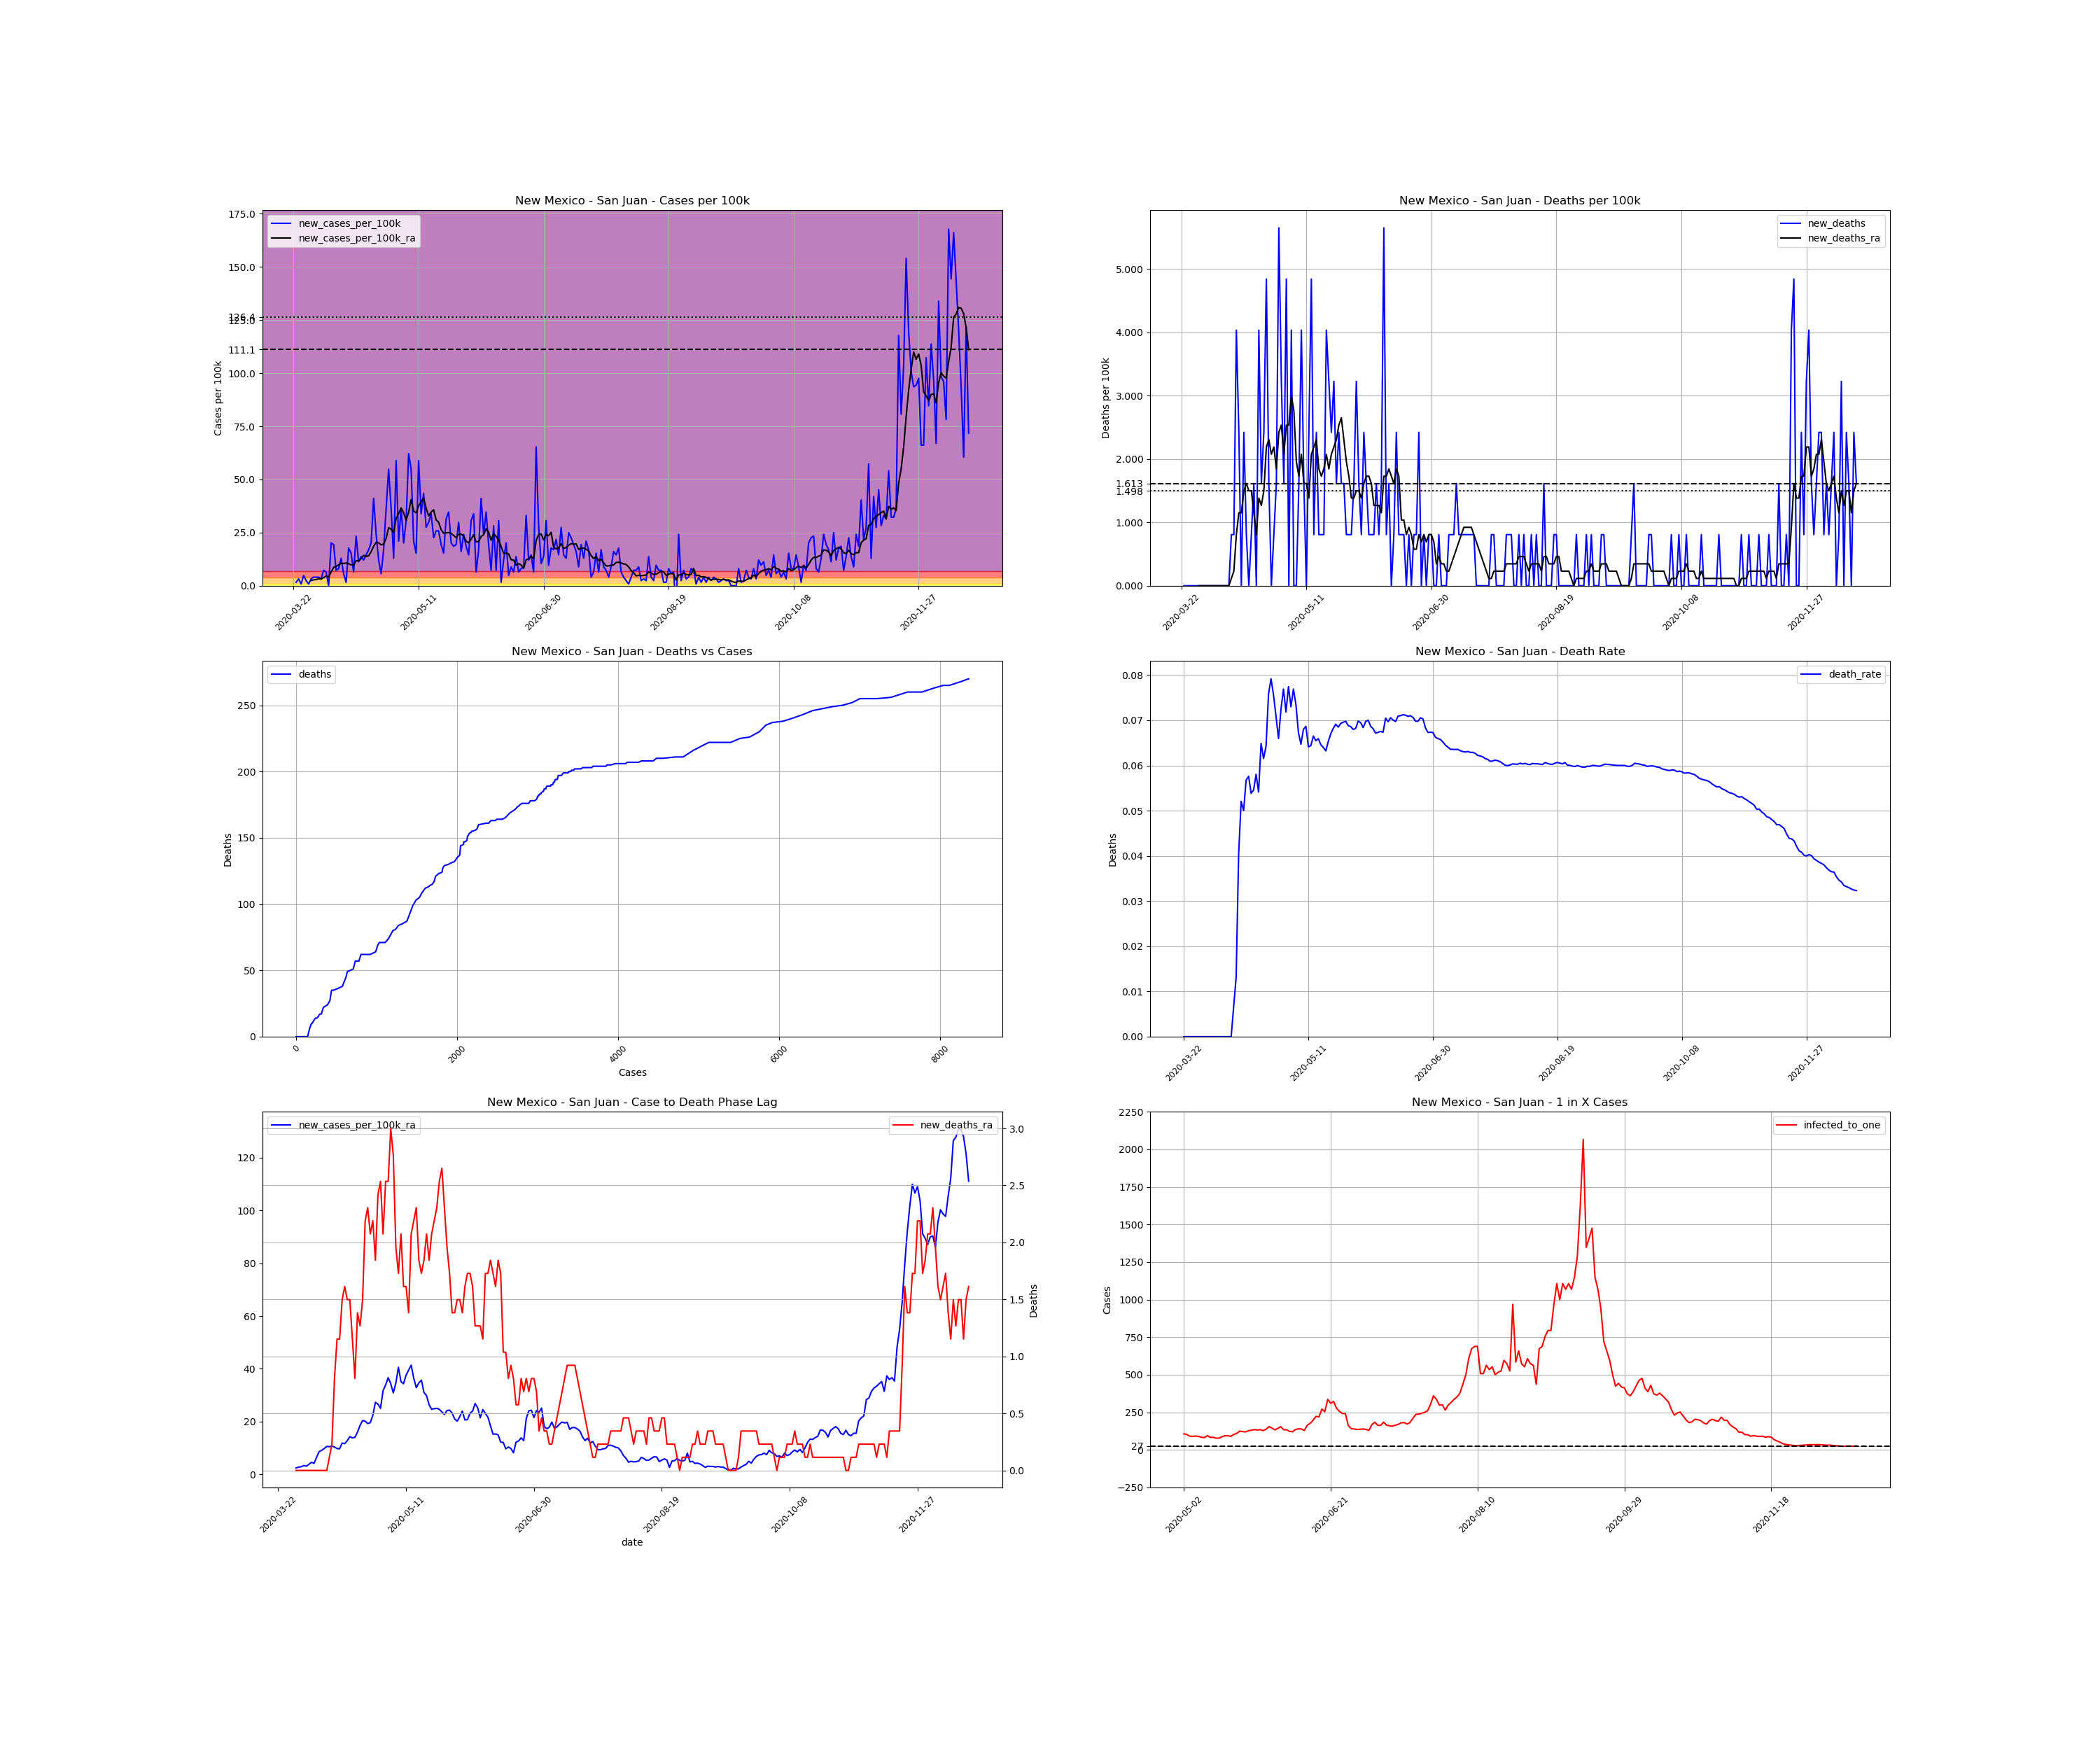

The data file committed next to this chart (first rows):
, date, county, state, fips, cases, deaths, COUNTY, STNAME, CTYNAME, POPESTIMATE2019, cases_per_100k, deaths_per_100k, death_rate, new_cases, new_cases_per_100k, new_deaths, new_cases_per_100k_ra, new_deaths_ra, active_cases, infected_to_one
297237, 2020-03-22, San Juan, New Mexico, 35045, 1, 0.0, 45, New Mexico, San Juan, 123958, 0.8067, 0.0, 0.0, , , , , , , 
297238, 2020-03-23, San Juan, New Mexico, 35045, 3, 0.0, 45, New Mexico, San Juan, 123958, 2.42, 0.0, 0.0, 2.0, 1.613, 0.0, , , , 
297239, 2020-03-24, San Juan, New Mexico, 35045, 7, 0.0, 45, New Mexico, San Juan, 123958, 5.647, 0.0, 0.0, 4.0, 3.227, 0.0, , , , 
297240, 2020-03-25, San Juan, New Mexico, 35045, 8, 0.0, 45, New Mexico, San Juan, 123958, 6.454, 0.0, 0.0, 1.0, 0.8067, 0.0, , , , 
297241, 2020-03-26, San Juan, New Mexico, 35045, 14, 0.0, 45, New Mexico, San Juan, 123958, 11.29, 0.0, 0.0, 6.0, 4.84, 0.0, , , , 
297242, 2020-03-27, San Juan, New Mexico, 35045, 17, 0.0, 45, New Mexico, San Juan, 123958, 13.71, 0.0, 0.0, 3.0, 2.42, 0.0, , , , 
297243, 2020-03-28, San Juan, New Mexico, 35045, 18, 0.0, 45, New Mexico, San Juan, 123958, 14.52, 0.0, 0.0, 1.0, 0.8067, 0.0, , , , 
297244, 2020-03-29, San Juan, New Mexico, 35045, 22, 0.0, 45, New Mexico, San Juan, 123958, 17.75, 0.0, 0.0, 4.0, 3.227, 0.0, 2.42, 0.0, , 
297245, 2020-03-30, San Juan, New Mexico, 35045, 27, 0.0, 45, New Mexico, San Juan, 123958, 21.78, 0.0, 0.0, 5.0, 4.034, 0.0, 2.766, 0.0, 26.0, 1192
297246, 2020-03-31, San Juan, New Mexico, 35045, 32, 0.0, 45, New Mexico, San Juan, 123958, 25.82, 0.0, 0.0, 5.0, 4.034, 0.0, 2.881, 0.0, 29.0, 1069
297247, 2020-04-01, San Juan, New Mexico, 35045, 37, 0.0, 45, New Mexico, San Juan, 123958, 29.85, 0.0, 0.0, 5.0, 4.034, 0.0, 3.342, 0.0, 30.0, 1033
297248, 2020-04-02, San Juan, New Mexico, 35045, 41, 0.0, 45, New Mexico, San Juan, 123958, 33.08, 0.0, 0.0, 4.0, 3.227, 0.0, 3.112, 0.0, 33.0, 939.1
297249, 2020-04-03, San Juan, New Mexico, 35045, 50, 0.0, 45, New Mexico, San Juan, 123958, 40.34, 0.0, 0.0, 9.0, 7.261, 0.0, 3.803, 0.0, 36.0, 860.8
297250, 2020-04-04, San Juan, New Mexico, 35045, 58, 0.0, 45, New Mexico, San Juan, 123958, 46.79, 0.0, 0.0, 8.0, 6.454, 0.0, 4.61, 0.0, 41.0, 755.8
297251, 2020-04-05, San Juan, New Mexico, 35045, 58, 0.0, 45, New Mexico, San Juan, 123958, 46.79, 0.0, 0.0, 0.0, 0.0, 0.0, 4.149, 0.0, 40.0, 774.7
297252, 2020-04-06, San Juan, New Mexico, 35045, 83, 0.0, 45, New Mexico, San Juan, 123958, 66.96, 0.0, 0.0, 25.0, 20.17, 0.0, 6.454, 0.0, 61.0, 508
297253, 2020-04-07, San Juan, New Mexico, 35045, 107, 0.0, 45, New Mexico, San Juan, 123958, 86.32, 0.0, 0.0, 24.0, 19.36, 0.0, 8.643, 0.0, 80.0, 387.4
297254, 2020-04-08, San Juan, New Mexico, 35045, 116, 0.0, 45, New Mexico, San Juan, 123958, 93.58, 0.0, 0.0, 9.0, 7.261, 0.0, 9.104, 0.0, 84.0, 368.9
297255, 2020-04-09, San Juan, New Mexico, 35045, 126, 0.0, 45, New Mexico, San Juan, 123958, 101.6, 0.0, 0.0, 10.0, 8.067, 0.0, 9.796, 0.0, 89.0, 348.2
297256, 2020-04-10, San Juan, New Mexico, 35045, 142, 0.0, 45, New Mexico, San Juan, 123958, 114.6, 0.0, 0.0, 16.0, 12.91, 0.0, 10.6, 0.0, 101.0, 306.8
297257, 2020-04-11, San Juan, New Mexico, 35045, 149, 1.0, 45, New Mexico, San Juan, 123958, 120.2, 0.8067, 0.006711, 7.0, 5.647, 0.8067, 10.49, 0.1152, 99.0, 313
297258, 2020-04-12, San Juan, New Mexico, 35045, 151, 2.0, 45, New Mexico, San Juan, 123958, 121.8, 1.613, 0.01325, 2.0, 1.613, 0.8067, 10.72, 0.2305, 93.0, 333.2
297259, 2020-04-13, San Juan, New Mexico, 35045, 173, 7.0, 45, New Mexico, San Juan, 123958, 139.6, 5.647, 0.04046, 22.0, 17.75, 4.034, 10.37, 0.8067, 115.0, 269.5
297260, 2020-04-14, San Juan, New Mexico, 35045, 192, 10.0, 45, New Mexico, San Juan, 123958, 154.9, 8.067, 0.05208, 19.0, 15.33, 2.42, 9.796, 1.152, 109.0, 284.3
297261, 2020-04-15, San Juan, New Mexico, 35045, 200, 10.0, 45, New Mexico, San Juan, 123958, 161.3, 8.067, 0.05, 8.0, 6.454, 0.0, 9.681, 1.152, 93.0, 333.2
297262, 2020-04-16, San Juan, New Mexico, 35045, 229, 13.0, 45, New Mexico, San Juan, 123958, 184.7, 10.49, 0.05677, 29.0, 23.4, 2.42, 11.87, 1.498, 113.0, 274.2
297263, 2020-04-17, San Juan, New Mexico, 35045, 243, 14.0, 45, New Mexico, San Juan, 123958, 196, 11.29, 0.05761, 14.0, 11.29, 0.8067, 11.64, 1.613, 117.0, 264.9
297264, 2020-04-18, San Juan, New Mexico, 35045, 260, 14.0, 45, New Mexico, San Juan, 123958, 209.7, 11.29, 0.05385, 17.0, 13.71, 0.0, 12.79, 1.498, 118.0, 262.6
297265, 2020-04-19, San Juan, New Mexico, 35045, 275, 15.0, 45, New Mexico, San Juan, 123958, 221.8, 12.1, 0.05455, 15.0, 12.1, 0.8067, 14.29, 1.498, 126.0, 245.9
297266, 2020-04-20, San Juan, New Mexico, 35045, 293, 17.0, 45, New Mexico, San Juan, 123958, 236.4, 13.71, 0.05802, 18.0, 14.52, 1.613, 13.83, 1.152, 142.0, 218.2
297267, 2020-04-21, San Juan, New Mexico, 35045, 314, 17.0, 45, New Mexico, San Juan, 123958, 253.3, 13.71, 0.05414, 21.0, 16.94, 0.0, 14.06, 0.8067, 141.0, 219.8
297268, 2020-04-22, San Juan, New Mexico, 35045, 339, 22.0, 45, New Mexico, San Juan, 123958, 273.5, 17.75, 0.0649, 25.0, 20.17, 4.034, 16.02, 1.383, 147.0, 210.8
297269, 2020-04-23, San Juan, New Mexico, 35045, 390, 24.0, 45, New Mexico, San Juan, 123958, 314.6, 19.36, 0.06154, 51.0, 41.14, 1.613, 18.55, 1.268, 190.0, 163.1
297270, 2020-04-24, San Juan, New Mexico, 35045, 420, 27.0, 45, New Mexico, San Juan, 123958, 338.8, 21.78, 0.06429, 30.0, 24.2, 2.42, 20.4, 1.498, 191.0, 162.2
297271, 2020-04-25, San Juan, New Mexico, 35045, 435, 33.0, 45, New Mexico, San Juan, 123958, 350.9, 26.62, 0.07586, 15.0, 12.1, 4.84, 20.17, 2.19, 192.0, 161.4
297272, 2020-04-26, San Juan, New Mexico, 35045, 442, 35.0, 45, New Mexico, San Juan, 123958, 356.6, 28.24, 0.07919, 7.0, 5.647, 1.613, 19.25, 2.305, 182.0, 170.3
297273, 2020-04-27, San Juan, New Mexico, 35045, 463, 35.0, 45, New Mexico, San Juan, 123958, 373.5, 28.24, 0.07559, 21.0, 16.94, 0.0, 19.59, 2.074, 188.0, 164.8
297274, 2020-04-28, San Juan, New Mexico, 35045, 508, 36.0, 45, New Mexico, San Juan, 123958, 409.8, 29.04, 0.07087, 45.0, 36.3, 0.8067, 22.36, 2.19, 215.0, 144.1
297275, 2020-04-29, San Juan, New Mexico, 35045, 576, 38.0, 45, New Mexico, San Juan, 123958, 464.7, 30.66, 0.06597, 68.0, 54.86, 1.613, 27.31, 1.844, 262.0, 118.3
297276, 2020-04-30, San Juan, New Mexico, 35045, 621, 45.0, 45, New Mexico, San Juan, 123958, 501, 36.3, 0.07246, 45.0, 36.3, 5.647, 26.62, 2.42, 282.0, 109.9
297277, 2020-05-01, San Juan, New Mexico, 35045, 637, 49.0, 45, New Mexico, San Juan, 123958, 513.9, 39.53, 0.07692, 16.0, 12.91, 3.227, 25.01, 2.535, 247.0, 125.5
297278, 2020-05-02, San Juan, New Mexico, 35045, 710, 51.0, 45, New Mexico, San Juan, 123958, 572.8, 41.14, 0.07183, 73.0, 58.89, 1.613, 31.69, 2.074, 290.0, 106.9
297279, 2020-05-03, San Juan, New Mexico, 35045, 736, 57.0, 45, New Mexico, San Juan, 123958, 593.7, 45.98, 0.07745, 26.0, 20.97, 4.84, 33.88, 2.535, 301.0, 103
297280, 2020-05-04, San Juan, New Mexico, 35045, 781, 57.0, 45, New Mexico, San Juan, 123958, 630.1, 45.98, 0.07298, 45.0, 36.3, 0.0, 36.65, 2.535, 339.0, 91.41
297281, 2020-05-05, San Juan, New Mexico, 35045, 806, 62.0, 45, New Mexico, San Juan, 123958, 650.2, 50.02, 0.07692, 25.0, 20.17, 4.034, 34.34, 2.996, 343.0, 90.35
297282, 2020-05-06, San Juan, New Mexico, 35045, 844, 62.0, 45, New Mexico, San Juan, 123958, 680.9, 50.02, 0.07346, 38.0, 30.66, 0.0, 30.89, 2.766, 336.0, 92.23
297283, 2020-05-07, San Juan, New Mexico, 35045, 921, 62.0, 45, New Mexico, San Juan, 123958, 743, 50.02, 0.06732, 77.0, 62.12, 0.0, 34.57, 1.959, 345.0, 89.82
297284, 2020-05-08, San Juan, New Mexico, 35045, 989, 64.0, 45, New Mexico, San Juan, 123958, 797.9, 51.63, 0.06471, 68.0, 54.86, 1.613, 40.57, 1.729, 368.0, 84.21
297285, 2020-05-09, San Juan, New Mexico, 35045, 1015, 69.0, 45, New Mexico, San Juan, 123958, 818.8, 55.66, 0.06798, 26.0, 20.97, 4.034, 35.15, 2.074, 378.0, 81.98
297286, 2020-05-10, San Juan, New Mexico, 35045, 1034, 71.0, 45, New Mexico, San Juan, 123958, 834.2, 57.28, 0.06867, 19.0, 15.33, 1.613, 34.34, 1.613, 324.0, 95.65
297287, 2020-05-11, San Juan, New Mexico, 35045, 1107, 71.0, 45, New Mexico, San Juan, 123958, 893, 57.28, 0.06414, 73.0, 58.89, 0.0, 37.57, 1.613, 371.0, 83.53
297288, 2020-05-12, San Juan, New Mexico, 35045, 1149, 74.0, 45, New Mexico, San Juan, 123958, 926.9, 59.7, 0.0644, 42.0, 33.88, 2.42, 39.53, 1.383, 368.0, 84.21
297289, 2020-05-13, San Juan, New Mexico, 35045, 1203, 80.0, 45, New Mexico, San Juan, 123958, 970.5, 64.54, 0.0665, 54.0, 43.56, 4.84, 41.37, 2.074, 397.0, 78.06
297290, 2020-05-14, San Juan, New Mexico, 35045, 1237, 81.0, 45, New Mexico, San Juan, 123958, 997.9, 65.34, 0.06548, 34.0, 27.43, 0.8067, 36.42, 2.19, 393.0, 78.85
297291, 2020-05-15, San Juan, New Mexico, 35045, 1274, 84.0, 45, New Mexico, San Juan, 123958, 1028, 67.76, 0.06593, 37.0, 29.85, 2.42, 32.85, 2.305, 353.0, 87.79
297292, 2020-05-16, San Juan, New Mexico, 35045, 1316, 85.0, 45, New Mexico, San Juan, 123958, 1062, 68.57, 0.06459, 42.0, 33.88, 0.8067, 34.69, 1.844, 327.0, 94.77
297293, 2020-05-17, San Juan, New Mexico, 35045, 1344, 86.0, 45, New Mexico, San Juan, 123958, 1084, 69.38, 0.06399, 28.0, 22.59, 0.8067, 35.73, 1.729, 329.0, 94.19
297294, 2020-05-18, San Juan, New Mexico, 35045, 1376, 87.0, 45, New Mexico, San Juan, 123958, 1110, 70.19, 0.06323, 32.0, 25.82, 0.8067, 31, 1.844, 342.0, 90.61
297295, 2020-05-19, San Juan, New Mexico, 35045, 1408, 92.0, 45, New Mexico, San Juan, 123958, 1136, 74.22, 0.06534, 32.0, 25.82, 4.034, 29.85, 2.074, 301.0, 103
297296, 2020-05-20, San Juan, New Mexico, 35045, 1432, 96.0, 45, New Mexico, San Juan, 123958, 1155, 77.45, 0.06704, 24.0, 19.36, 3.227, 26.39, 1.844, 283.0, 109.5
... 211 more rows
